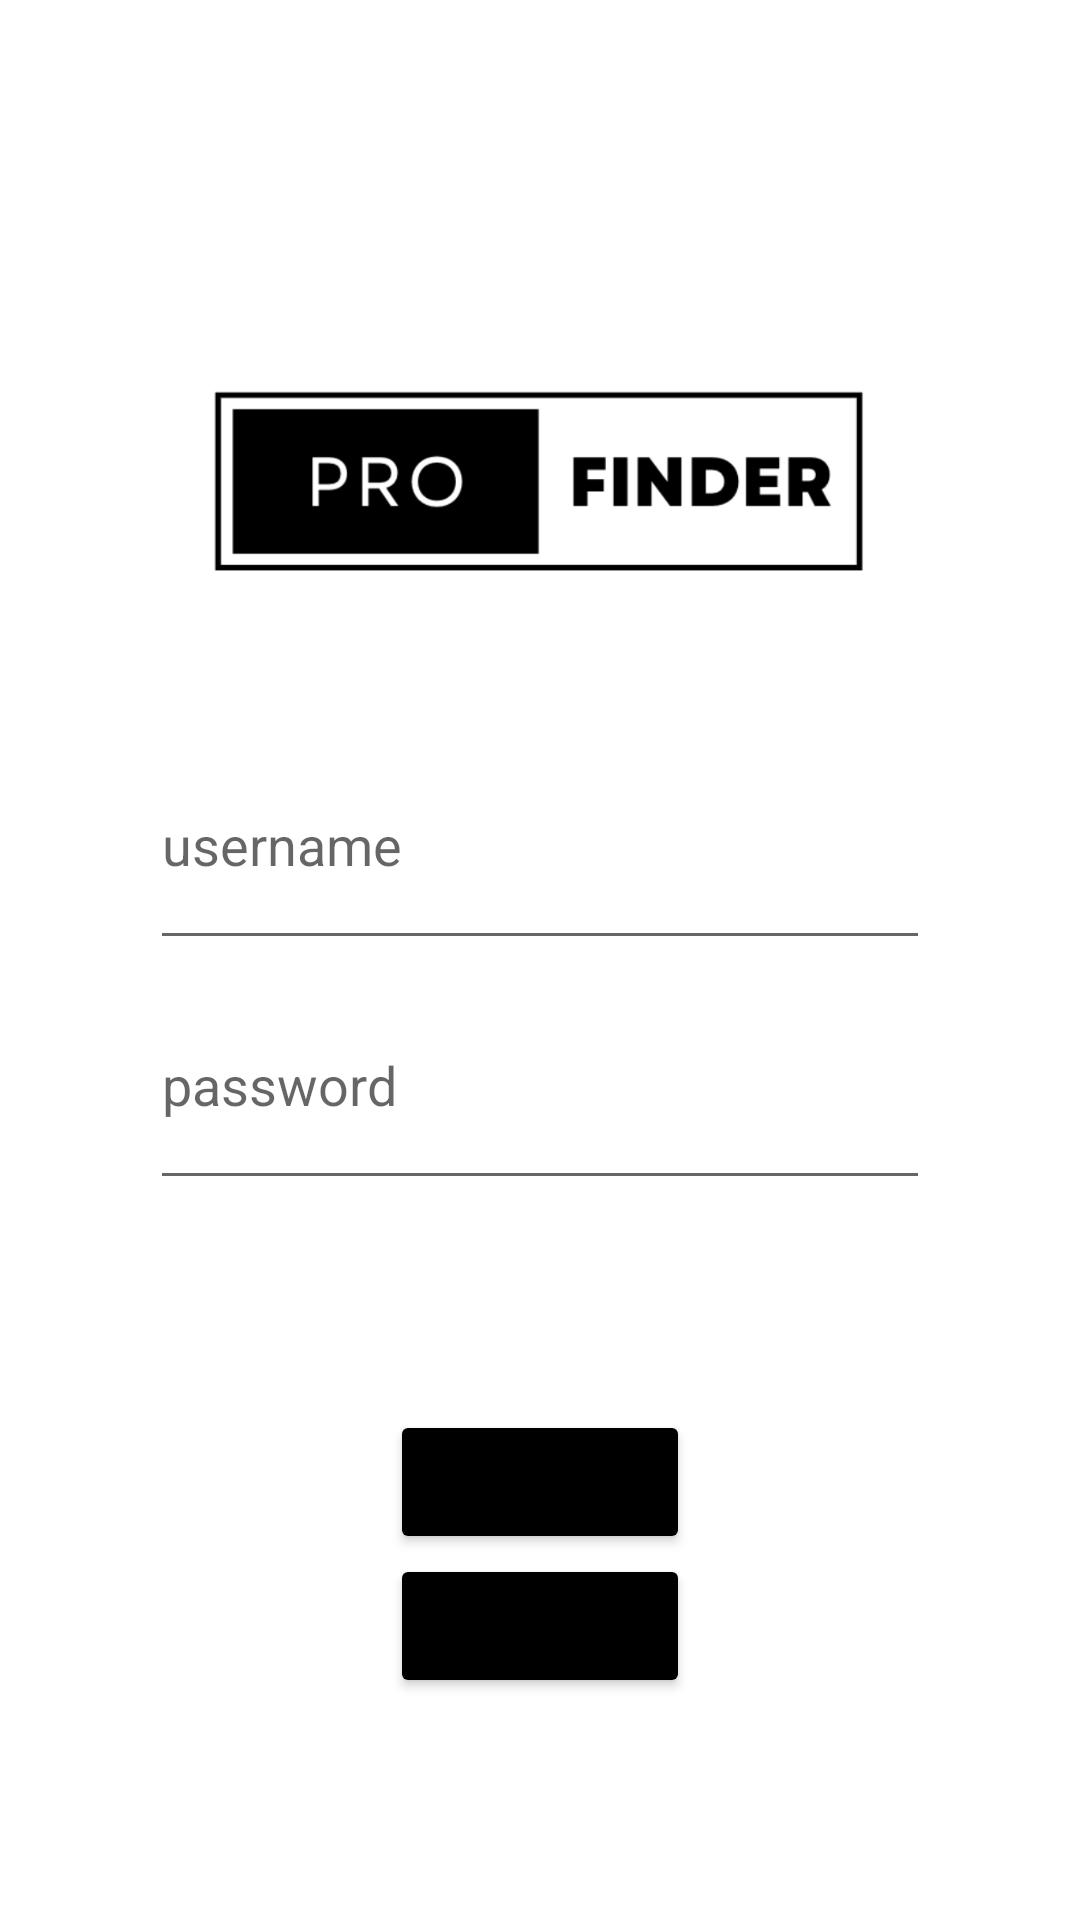

Layout XML and referenced resources for this Android screen:
<!-- AndroidManifest.xml: application theme Theme.CustomprojectProfinder -->
<!-- res/layout/activity_login.xml -->
<?xml version="1.0" encoding="utf-8"?>
<LinearLayout xmlns:android="http://schemas.android.com/apk/res/android"
    xmlns:app="http://schemas.android.com/apk/res-auto"
    xmlns:tools="http://schemas.android.com/tools"
    android:layout_width="match_parent"
    android:layout_height="match_parent"
    android:orientation="vertical"
    tools:context=".login">

    <ImageView
        android:id="@+id/imageView"
        android:layout_width="match_parent"
        android:layout_height="0dp"
        android:layout_weight="3"
        android:src="@drawable/profinderlogo2"
        android:paddingTop="80dp"
        android:paddingRight="70dp"
        android:paddingLeft="70dp"
        />

    <EditText
        android:id="@+id/loginname"
        android:layout_width="match_parent"
        android:layout_height="0dp"
        android:ems="10"
        android:inputType="textPersonName"
        android:hint="username"
        android:layout_weight="1"
        android:layout_marginRight="50dp"
        android:layout_marginLeft="50dp"
        />

    <EditText
        android:id="@+id/password"
        android:layout_width="match_parent"
        android:layout_height="0dp"
        android:ems="10"
        android:inputType="textPassword"
        android:layout_weight="1"
        android:layout_marginRight="50dp"
        android:layout_marginLeft="50dp"
        android:hint="password"
        />

    <LinearLayout
        android:layout_width="match_parent"
        android:layout_height="0dp"
        android:orientation="vertical"
        android:layout_weight="3"
        >

        <Button
            android:id="@+id/login"
            android:layout_width="100dp"
            android:layout_height="wrap_content"
            android:layout_gravity="center"
            android:layout_marginTop="70dp"
            android:text="Log in"
            app:rippleColor="#FFFFFF"
            android:backgroundTint="@color/black"/>

        <Button
            android:id="@+id/signup"
            android:layout_width="100dp"
            android:layout_height="wrap_content"
            android:text="Sign up"
            android:layout_gravity="center"
            android:backgroundTint="@color/black"
            />
    </LinearLayout>


</LinearLayout>
<!-- resources referenced by this layout -->
<resources>
  <color name="black">#FF000000</color>
  <!-- drawable profinderlogo2: png bitmap (drawable-v24, 21918 bytes) -->
  <style name="Theme.CustomprojectProfinder" parent="Theme.MaterialComponents.DayNight.DarkActionBar">
          
          <item name="colorPrimary">@color/purple_500</item>
          <item name="colorPrimaryVariant">@color/purple_700</item>
          <item name="colorOnPrimary">@color/white</item>
          
          <item name="colorSecondary">@color/teal_200</item>
          <item name="colorSecondaryVariant">@color/teal_700</item>
          <item name="colorOnSecondary">@color/black</item>
          
          <item name="android:statusBarColor" tools:targetApi="l">?attr/colorPrimaryVariant</item>
          
      </style>
  <color name="purple_500">#FF6200EE</color>
  <color name="purple_700">#FF3700B3</color>
  <color name="white">#FFFFFFFF</color>
  <color name="teal_200">#FF03DAC5</color>
  <color name="teal_700">#FF018786</color>
</resources>
